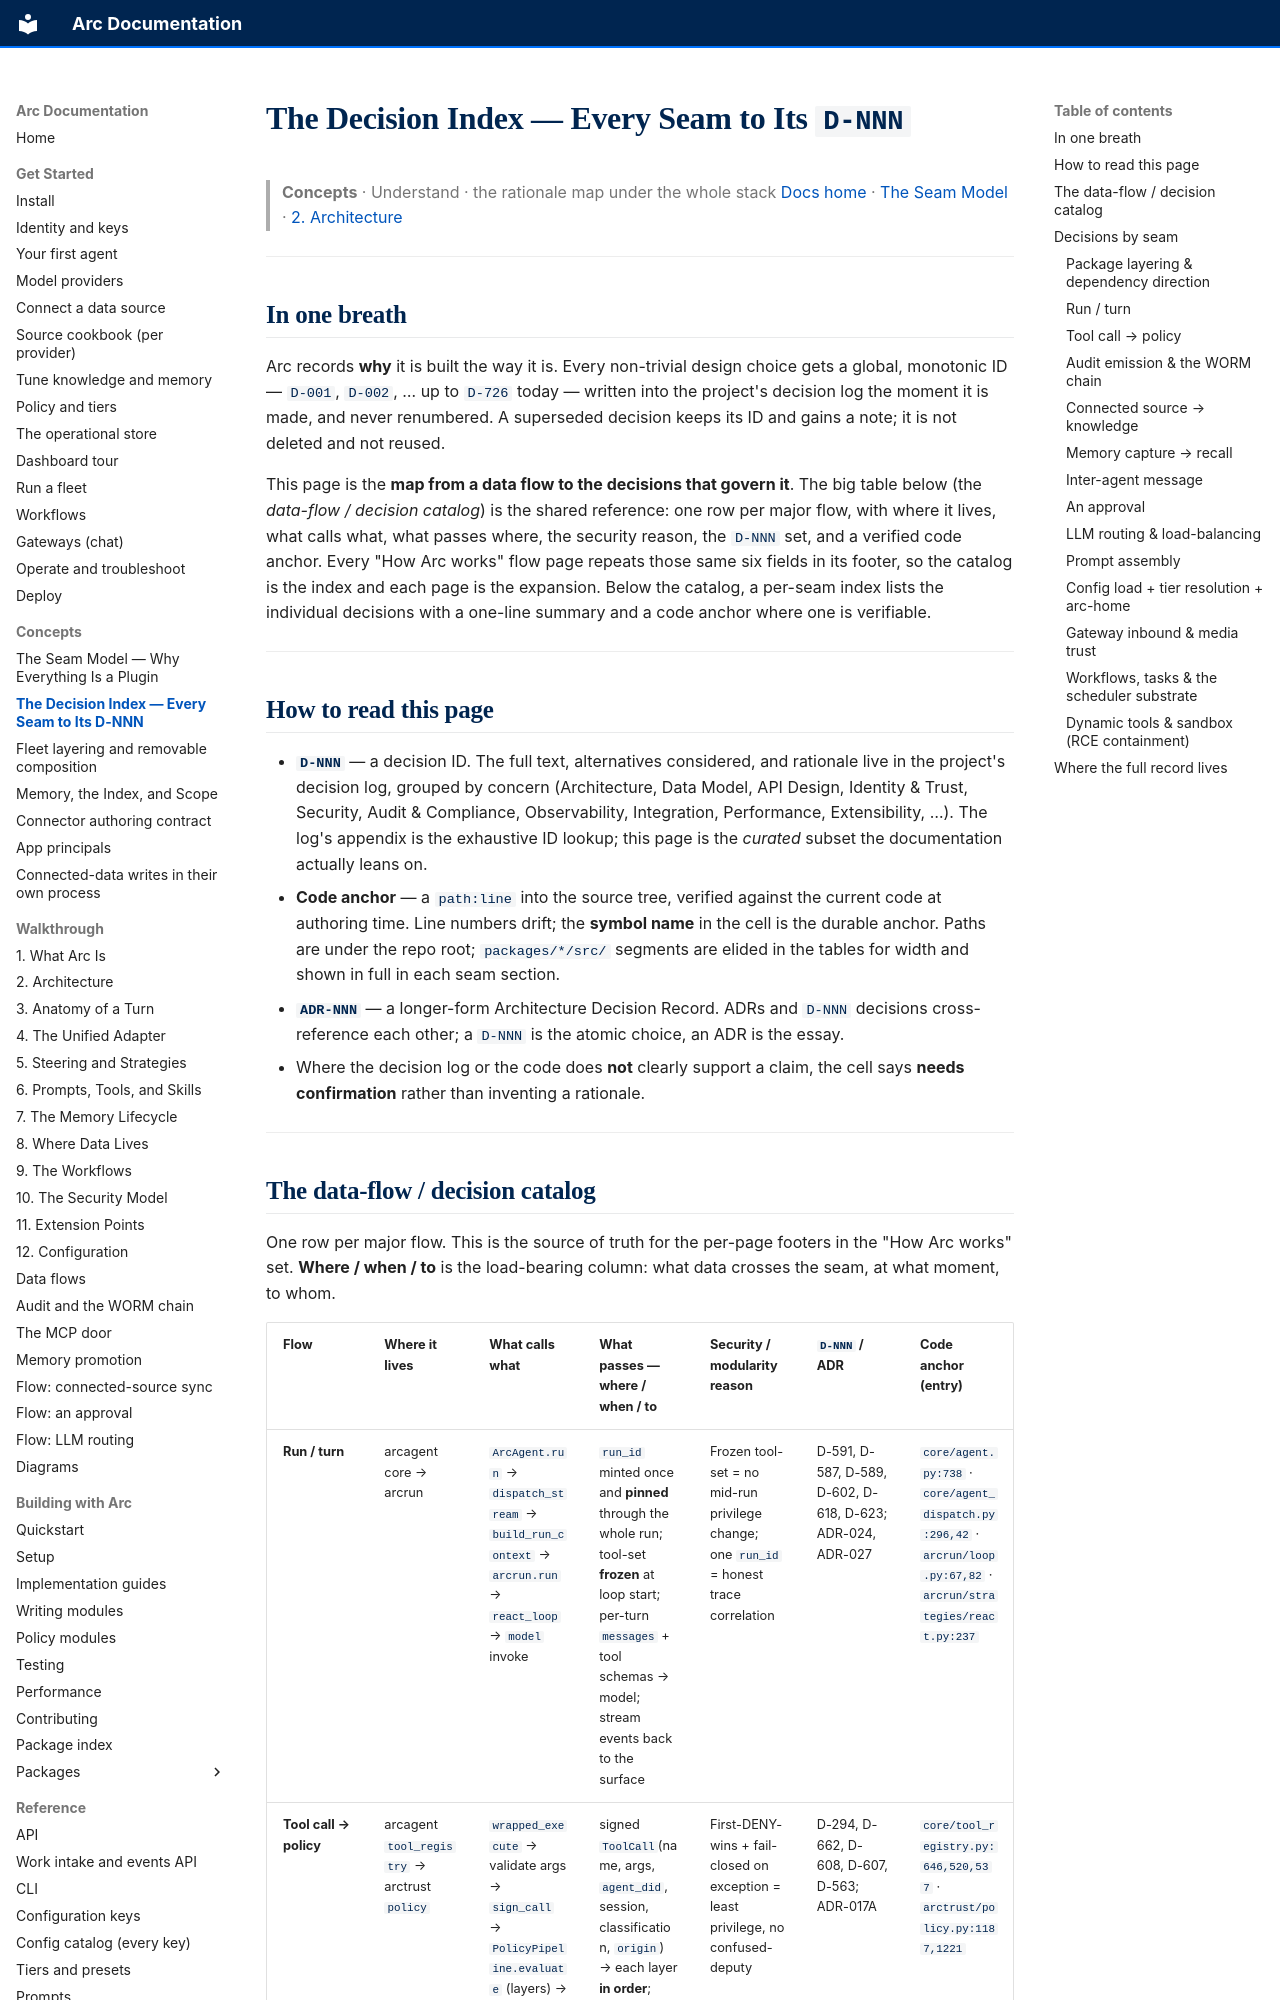

repository: joshuamschultz/Arc · page: concepts/decision-index/index.html · generator: mkdocs

# The Decision Index — Every Seam to Its `D-NNN`

> **Concepts**  ·  Understand  ·  the rationale map under the whole stack
> [Docs home](../README.md)  ·  [The Seam Model](seam-model.md)  ·  [2. Architecture](../walkthrough/02-architecture.md)

---

## In one breath

Arc records **why** it is built the way it is. Every non-trivial design choice
gets a global, monotonic ID — `D-001`, `D-002`, … up to `D-726` today — written
into the project's decision log the moment it is made, and never renumbered. A
superseded decision keeps its ID and gains a note; it is not deleted and not
reused.

This page is the **map from a data flow to the decisions that govern it**. The
big table below (the *data-flow / decision catalog*) is the shared reference:
one row per major flow, with where it lives, what calls what, what passes where,
the security reason, the `D-NNN` set, and a verified code anchor. Every
"How Arc works" flow page repeats those same six fields in its footer, so the
catalog is the index and each page is the expansion. Below the catalog, a
per-seam index lists the individual decisions with a one-line summary and a
code anchor where one is verifiable.

---

## How to read this page

- **`D-NNN`** — a decision ID. The full text, alternatives considered, and
  rationale live in the project's decision log, grouped by concern
  (Architecture, Data Model, API Design, Identity & Trust, Security, Audit &
  Compliance, Observability, Integration, Performance, Extensibility, …). The
  log's appendix is the exhaustive ID lookup; this page is the *curated* subset
  the documentation actually leans on.
- **Code anchor** — a `path:line` into the source tree, verified against the
  current code at authoring time. Line numbers drift; the **symbol name** in the
  cell is the durable anchor. Paths are under the repo root; `packages/*/src/`
  segments are elided in the tables for width and shown in full in each seam
  section.
- **`ADR-NNN`** — a longer-form Architecture Decision Record. ADRs and `D-NNN`
  decisions cross-reference each other; a `D-NNN` is the atomic choice, an ADR
  is the essay.
- Where the decision log or the code does **not** clearly support a claim, the
  cell says **needs confirmation** rather than inventing a rationale.

---
